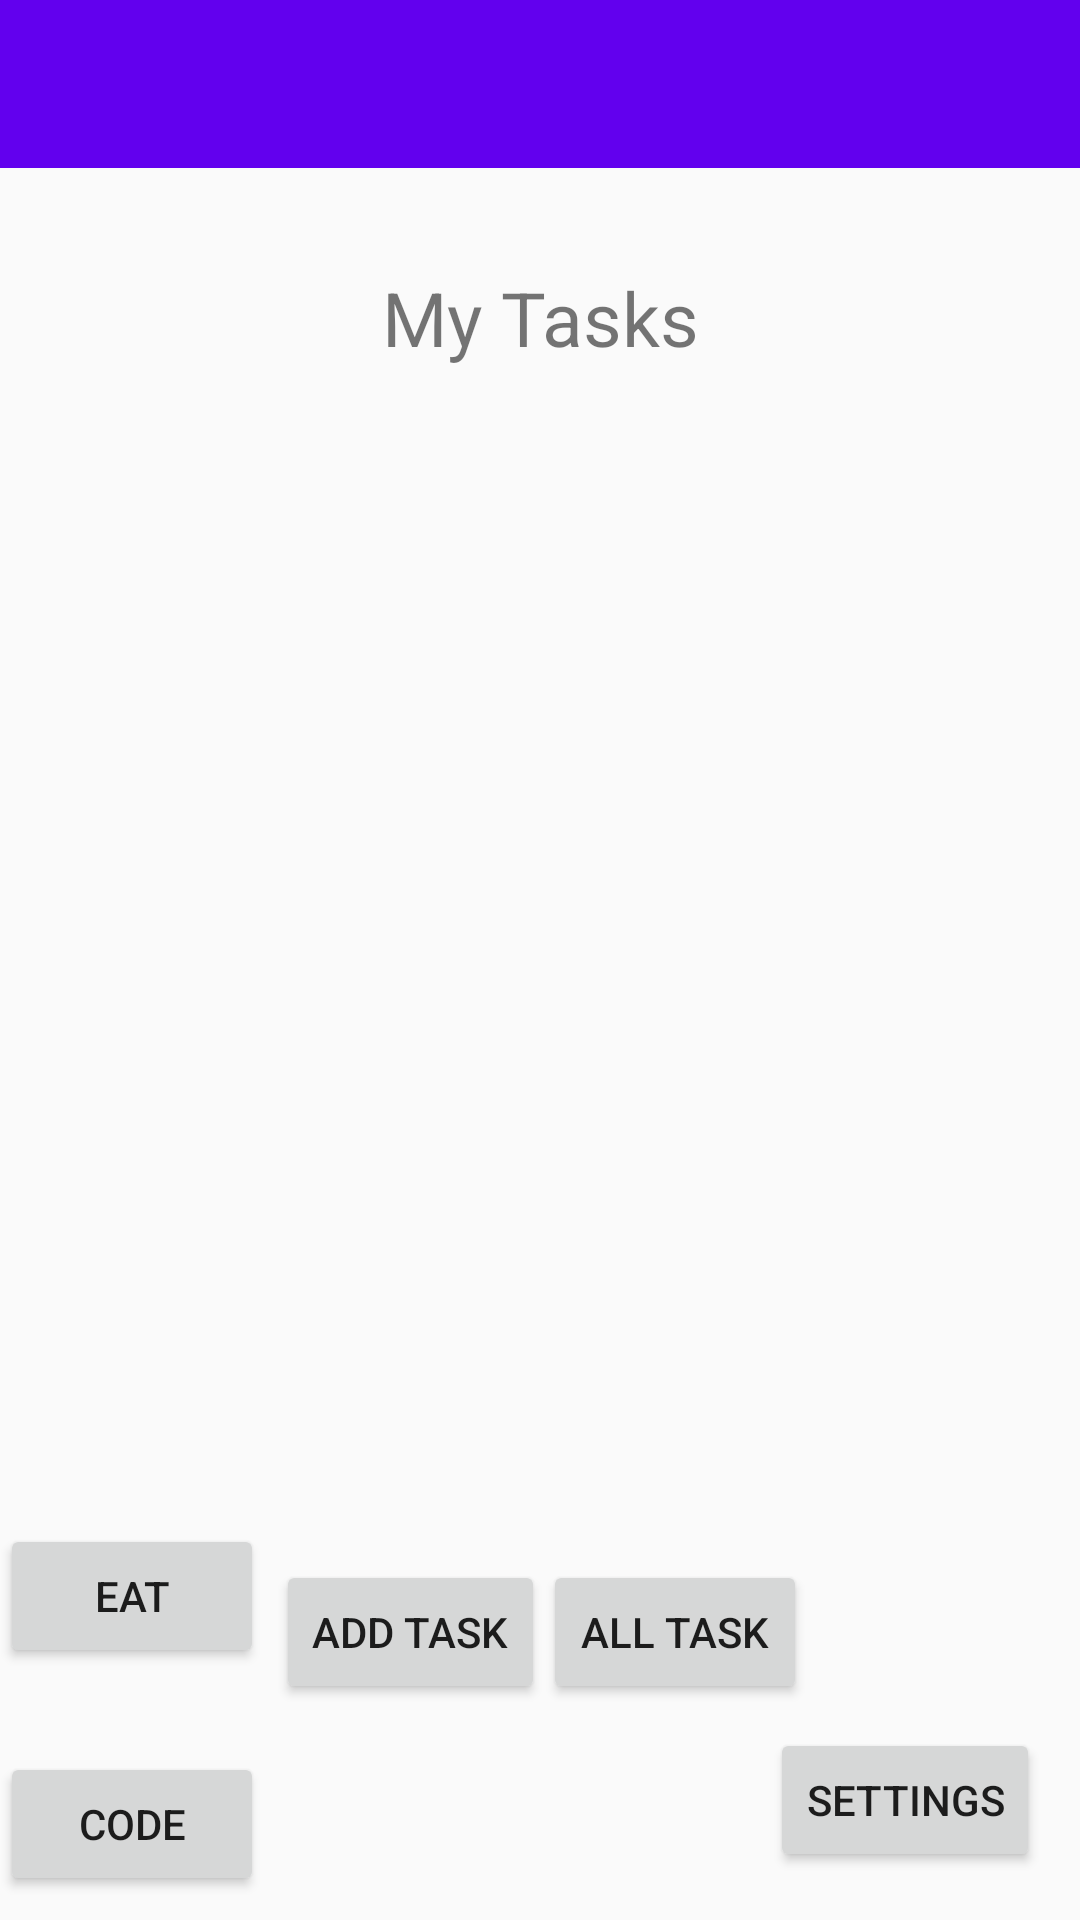

Layout XML and referenced resources for this Android screen:
<!-- AndroidManifest.xml: activity theme Theme.Taskmaster.NoActionBar -->
<!-- res/layout/activity_main.xml -->
<?xml version="1.0" encoding="utf-8"?>

<androidx.constraintlayout.widget.ConstraintLayout xmlns:android="http://schemas.android.com/apk/res/android"
    xmlns:app="http://schemas.android.com/apk/res-auto"
    xmlns:tools="http://schemas.android.com/tools"
    android:layout_width="match_parent"
    android:layout_height="match_parent"
    tools:context=".MainActivity">

    <com.google.android.material.appbar.AppBarLayout
        android:id="@+id/appBarLayout"
        android:layout_width="match_parent"
        android:layout_height="wrap_content"
        android:theme="@style/Theme.Taskmaster.AppBarOverlay"
        tools:ignore="MissingConstraints">

        <androidx.appcompat.widget.Toolbar
            android:id="@+id/toolbar"
            android:layout_width="match_parent"
            android:layout_height="?attr/actionBarSize"
            android:background="?attr/colorPrimary"
            app:popupTheme="@style/Theme.Taskmaster.PopupOverlay" />

    </com.google.android.material.appbar.AppBarLayout>

    <androidx.recyclerview.widget.RecyclerView
        android:id="@+id/list1"
        android:layout_width="match_parent"
        android:layout_height="350dp"
        app:layout_constraintBottom_toBottomOf="parent"
        app:layout_constraintEnd_toEndOf="parent"
        android:layout_marginLeft="10dp"
        android:layout_marginRight="10dp"
        app:layout_constraintStart_toStartOf="parent"
        app:layout_constraintTop_toBottomOf="@+id/textView"
        app:layout_constraintVertical_bias="0.008" />

    <Button
        android:id="@+id/button"
        android:layout_width="wrap_content"
        android:layout_height="wrap_content"
        android:layout_marginEnd="92dp"
        android:layout_marginBottom="72dp"
        android:onClick="toAllTasks"
        android:text="All Task"
        app:layout_constraintBottom_toBottomOf="parent"
        app:layout_constraintEnd_toEndOf="parent"
        app:layout_constraintStart_toEndOf="@+id/button2"
        />

    <Button
        android:id="@+id/button2"
        android:layout_width="wrap_content"
        android:layout_height="wrap_content"
        android:layout_marginStart="92dp"
        android:layout_marginBottom="72dp"
        android:onClick="toAddTask"
        android:text="Add Task"
        app:layout_constraintBottom_toBottomOf="parent"
        app:layout_constraintStart_toStartOf="parent"
/>
    <TextView
        android:id="@+id/textView"
        android:layout_width="156dp"
        android:layout_height="100dp"
        android:gravity="center"
        android:text="My Tasks"
        android:textSize="25dp"
        app:layout_constraintEnd_toEndOf="parent"
        app:layout_constraintStart_toStartOf="parent"
        app:layout_constraintTop_toBottomOf="@+id/appBarLayout" />

    <Button
        android:id="@+id/button5"
        android:layout_width="wrap_content"
        android:layout_height="wrap_content"
        android:layout_marginBottom="16dp"
        android:onClick="toSettings"
        android:text="Settings"
        app:layout_constraintBottom_toBottomOf="parent"
        app:layout_constraintEnd_toEndOf="parent"
        app:layout_constraintHorizontal_bias="0.95"
        app:layout_constraintStart_toStartOf="parent" />

    <Button
        android:id="@+id/button6"
        android:layout_width="wrap_content"
        android:layout_height="wrap_content"
        android:layout_marginTop="508dp"
        android:layout_marginEnd="8dp"
        android:onClick="onEat"
        android:text="Eat"
        app:layout_constraintHorizontal_bias="0.0"
        app:layout_constraintStart_toStartOf="parent"
        app:layout_constraintTop_toTopOf="parent" />

    <Button
        android:id="@+id/button7"
        android:layout_width="wrap_content"
        android:layout_height="wrap_content"
        android:layout_marginTop="28dp"
        android:layout_marginEnd="4dp"
        android:onClick="onCode"
        android:text="Code"
        app:layout_constraintHorizontal_bias="0.0"
        app:layout_constraintStart_toStartOf="parent"
        app:layout_constraintTop_toBottomOf="@+id/button6" />

    <Button
        android:id="@+id/button8"
        android:layout_width="wrap_content"
        android:layout_height="wrap_content"
        android:layout_marginTop="24dp"
        android:onClick="onSleep"
        android:text="Sleep"
        app:layout_constraintHorizontal_bias="0.0"
        app:layout_constraintStart_toStartOf="parent"
        app:layout_constraintTop_toBottomOf="@+id/button7" />

</androidx.constraintlayout.widget.ConstraintLayout>
<!-- resources referenced by this layout -->
<resources>
  <style name="Theme.Taskmaster.AppBarOverlay" parent="ThemeOverlay.AppCompat.Dark.ActionBar" />
  <style name="Theme.Taskmaster.PopupOverlay" parent="ThemeOverlay.AppCompat.Light" />
  <style name="Theme.Taskmaster.NoActionBar">
          <item name="windowActionBar">false</item>
          <item name="windowNoTitle">true</item>
      </style>
</resources>
